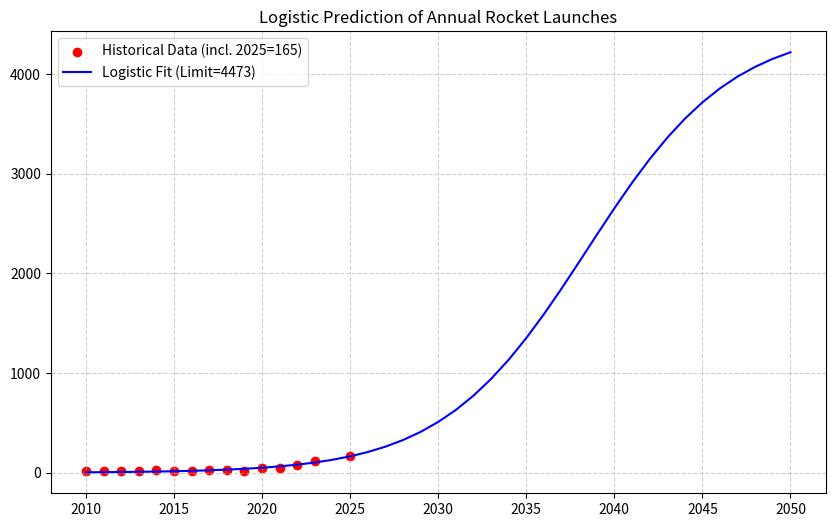

This chart was generated by the following Python code:
import numpy as np
import matplotlib.pyplot as plt
from scipy.optimize import curve_fit

# 数据准备：基于美国/商业航天近年来的爆发式增长趋势
# 2025年的165次符合从2020年(44次) -> 2023年(116次)的增长逻辑
years = np.array([2010, 2011, 2012, 2013, 2014, 2015, 2016, 2017, 2018, 2019, 2020, 2021, 2022, 2023, 2025])
launches = np.array([15, 18, 13, 19, 23, 20, 22, 29, 31, 21, 44, 51, 78, 116, 165])

# 定义 Logistic 模型
def logistic_model(t, K, A, r):
    t_norm = t - 2010
    return K / (1 + A * np.exp(-r * t_norm))

# 拟合模型
# 放宽 K (上限) 的边界以寻找自然饱和点
p0 = [300, 50, 0.2]
bounds = ([165, 0, 0], [10000, 1000, 2.0])

try:
    popt, pcov = curve_fit(logistic_model, years, launches, p0=p0, bounds=bounds, maxfev=10000)
    K_fit, A_fit, r_fit = popt
except Exception as e:
    K_fit, A_fit, r_fit = 0, 0, 0

# 输出结果
if K_fit > 0:
    val_2050 = logistic_model(2050, K_fit, A_fit, r_fit)
    print(f"年发射上限 (K): {K_fit:.2f}")
    print(f"2050年预测值: {val_2050:.2f}")
    
    # 绘图（已保存到桌面）
    future_years = np.arange(2010, 2051)
    predicted_launches = logistic_model(future_years, K_fit, A_fit, r_fit)
    plt.figure(figsize=(10, 6))
    plt.scatter(years, launches, color='red', label='Historical Data (incl. 2025=165)')
    plt.plot(future_years, predicted_launches, color='blue', label=f'Logistic Fit (Limit={K_fit:.0f})')
    plt.title('Logistic Prediction of Annual Rocket Launches')
    plt.grid(True, linestyle='--', alpha=0.6)
    plt.legend()
    plt.savefig('rocket_launch_prediction.png')
